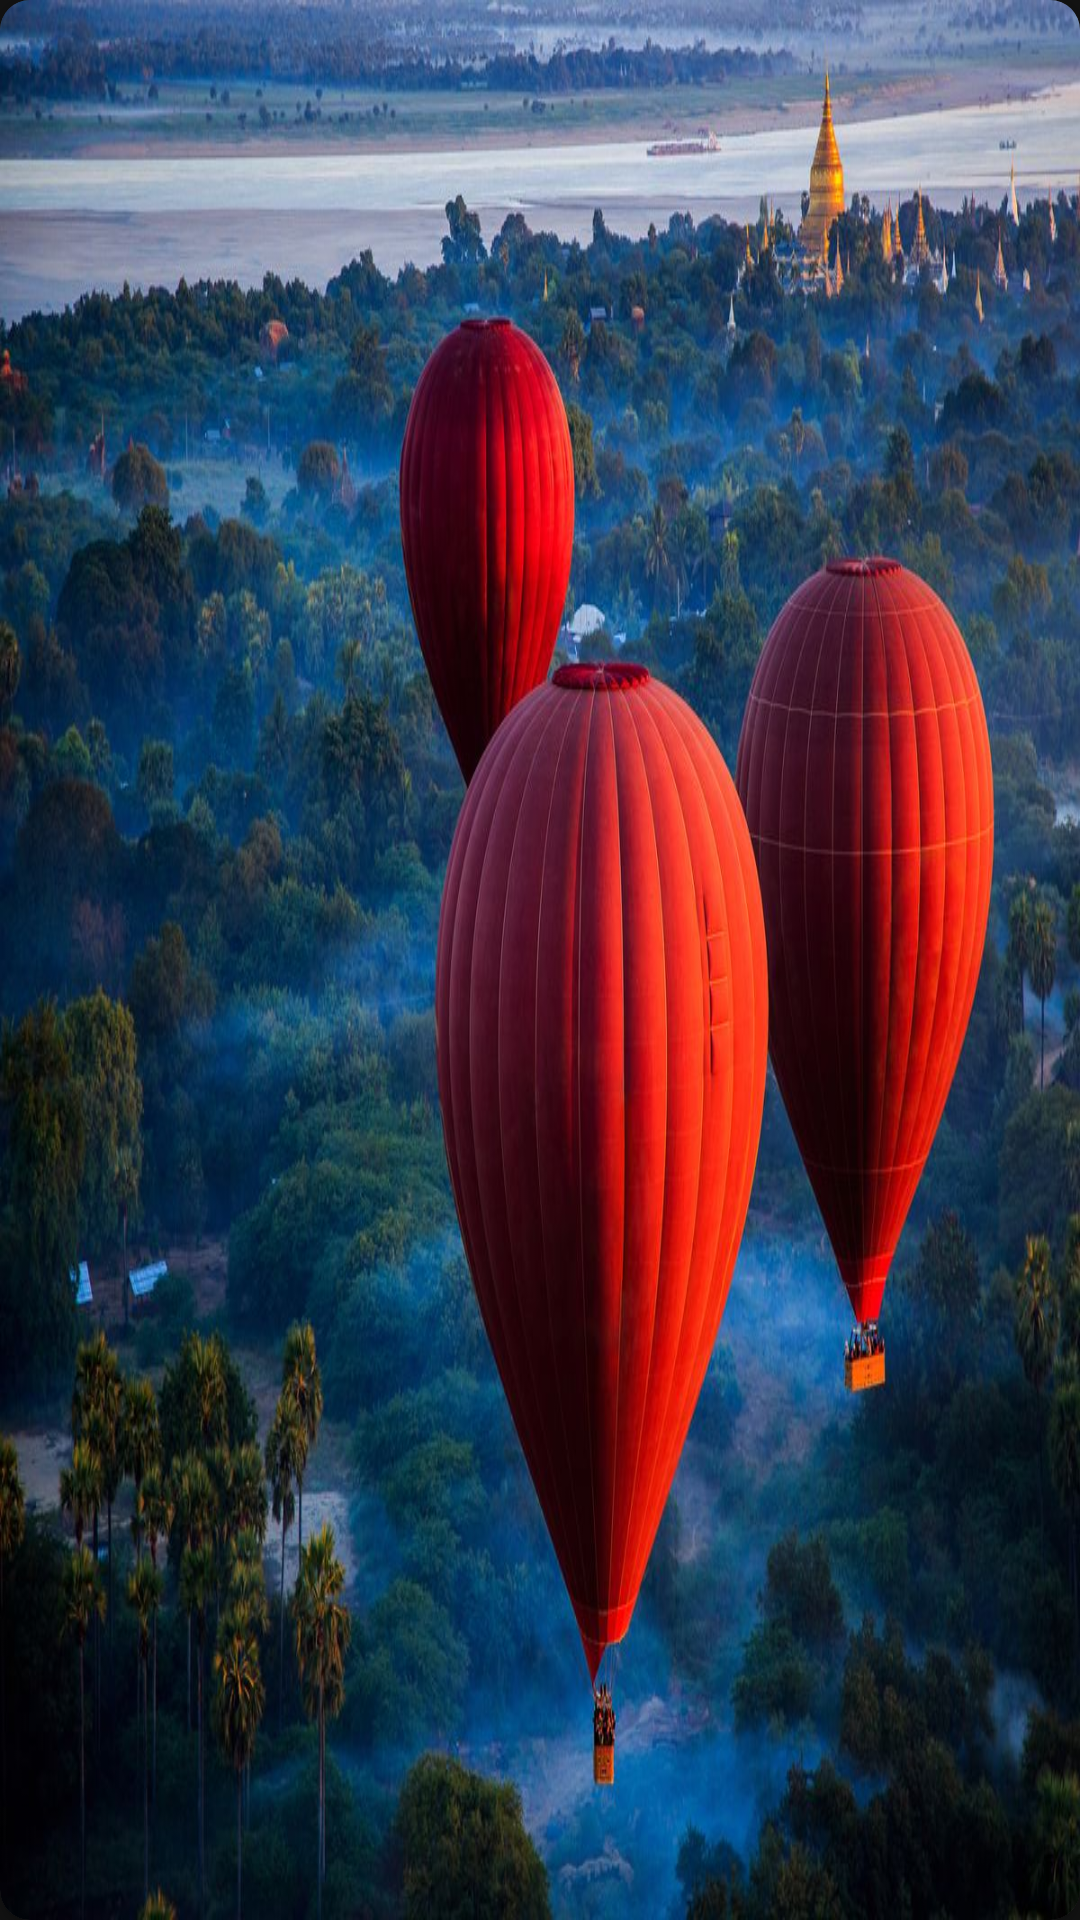

Here is an Android app screen rendered from its layout file. Give the layout XML and the strings, colors and styles it references.
<!-- AndroidManifest.xml: application theme Theme.NotesAPp -->
<!-- res/layout/slider_card.xml -->
<?xml version="1.0" encoding="utf-8"?>
<androidx.cardview.widget.CardView
    xmlns:android="http://schemas.android.com/apk/res/android"
    xmlns:app="http://schemas.android.com/apk/res-auto"
    xmlns:tools="http://schemas.android.com/tools"
    android:layout_width="match_parent"
    android:layout_height="match_parent"
    android:adjustViewBounds = "true"
    app:cardCornerRadius="10dp"
    >

    <ImageView
        android:id="@+id/imageView"
        android:layout_width="match_parent"
        android:layout_height="match_parent"
        android:scaleType="fitXY"
        android:src="@drawable/notes1"/>

</androidx.cardview.widget.CardView>
<!-- resources referenced by this layout -->
<resources>
  <!-- drawable notes1: jpg bitmap (drawable, 160936 bytes) -->
  <style name="Theme.NotesAPp" parent="Theme.MaterialComponents" />
</resources>
